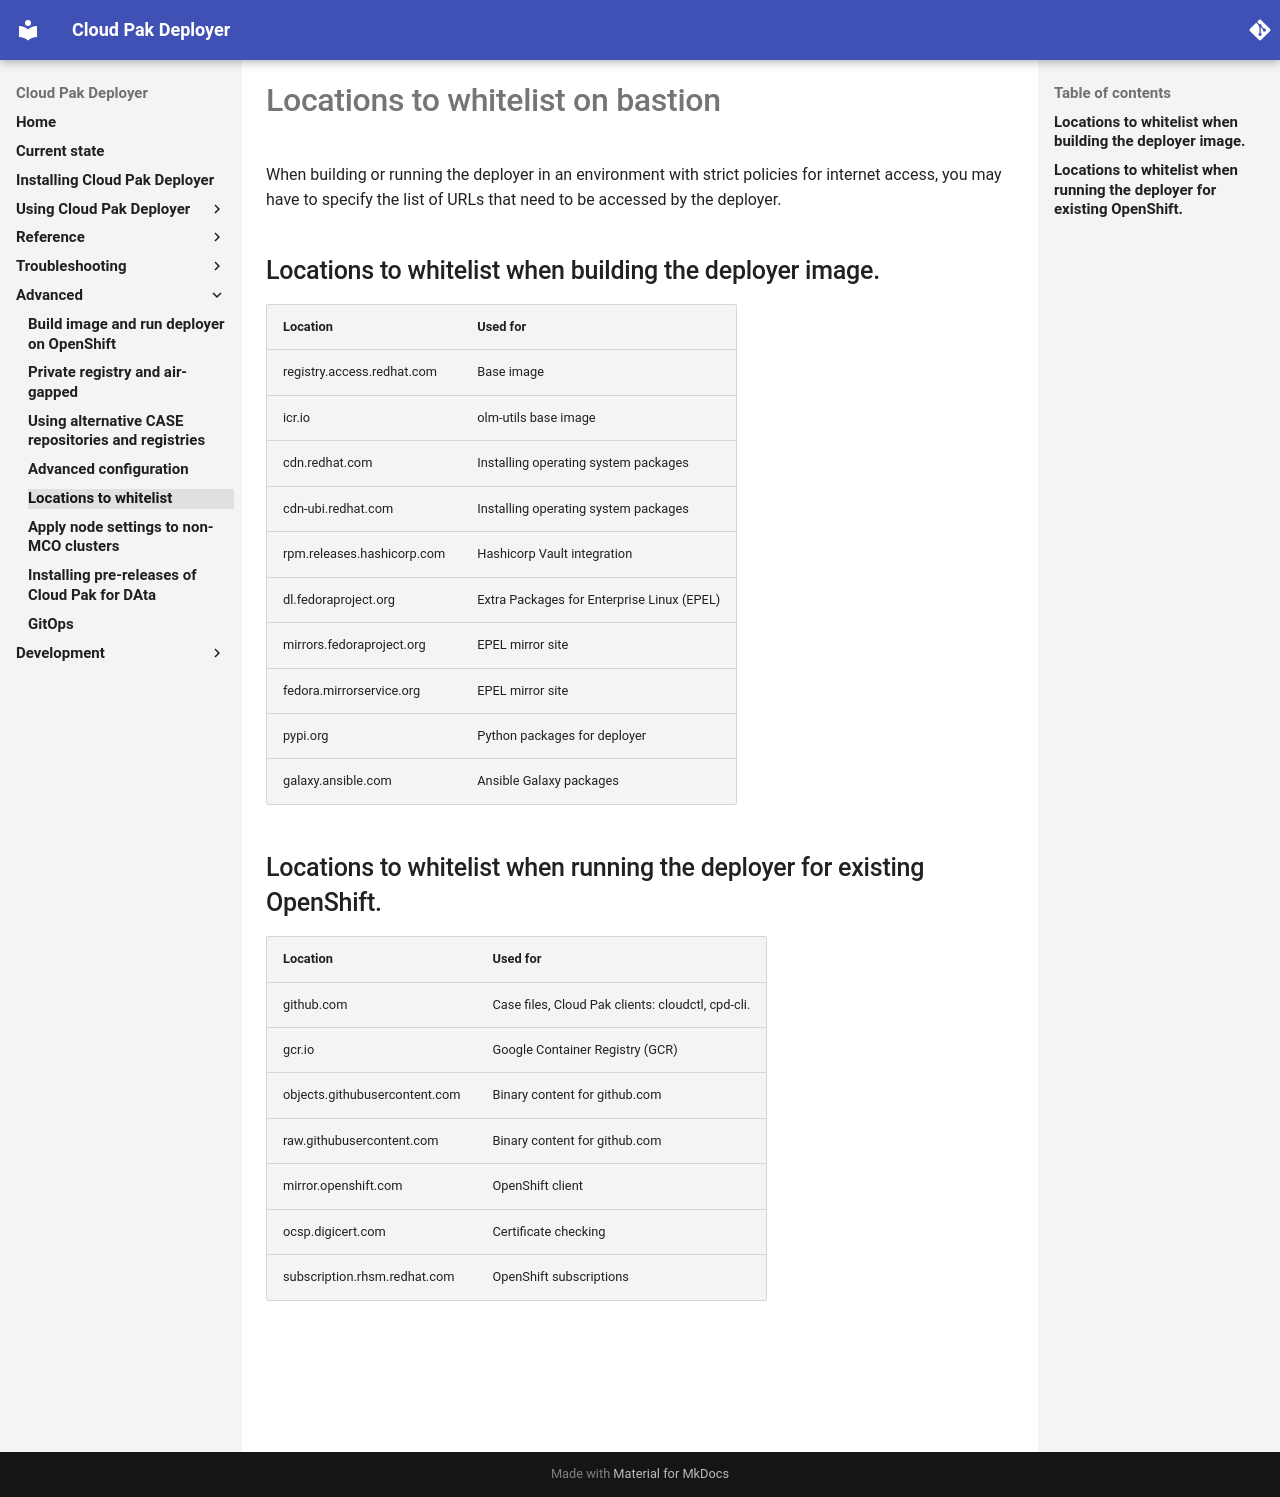

repository: IBM/cloud-pak-deployer · page: 50-advanced/locations-to-whitelist/index.html · generator: mkdocs

---
title: Locations to whitelist on bastion
---
# Locations to whitelist on bastion

When building or running the deployer in an environment with strict policies for internet access, you may have to specify the list of URLs that need to be accessed by the deployer.

## Locations to whitelist when building the deployer image.
| Location                   | Used for                                   |
| -------------------------- | ------------------------------------------ |
| registry.access.redhat.com | Base image                                 |
| icr.io                     | olm-utils base image                       |
| cdn.redhat.com             | Installing operating system packages       |
| cdn-ubi.redhat.com         | Installing operating system packages       |
| rpm.releases.hashicorp.com | Hashicorp Vault integration                |
| dl.fedoraproject.org       | Extra Packages for Enterprise Linux (EPEL) |
| mirrors.fedoraproject.org  | EPEL mirror site                           |
| fedora.mirrorservice.org   | EPEL mirror site                           |
| pypi.org                   | Python packages for deployer               |
| galaxy.ansible.com         | Ansible Galaxy packages                    |


## Locations to whitelist when running the deployer for existing OpenShift.
| Location                      | Used for                                                 |
| ----------------------------- | -------------------------------------------------------- |
| github.com                    | Case files, Cloud Pak clients: cloudctl, cpd-cli.        |
| gcr.io                        | Google Container Registry (GCR)                          |
| objects.githubusercontent.com | Binary content for github.com                            |
| raw.githubusercontent.com     | Binary content for github.com                            |
| mirror.openshift.com          | OpenShift client                                         |
| ocsp.digicert.com             | Certificate checking                                     |
| subscription.rhsm.redhat.com  | OpenShift subscriptions                                  |
